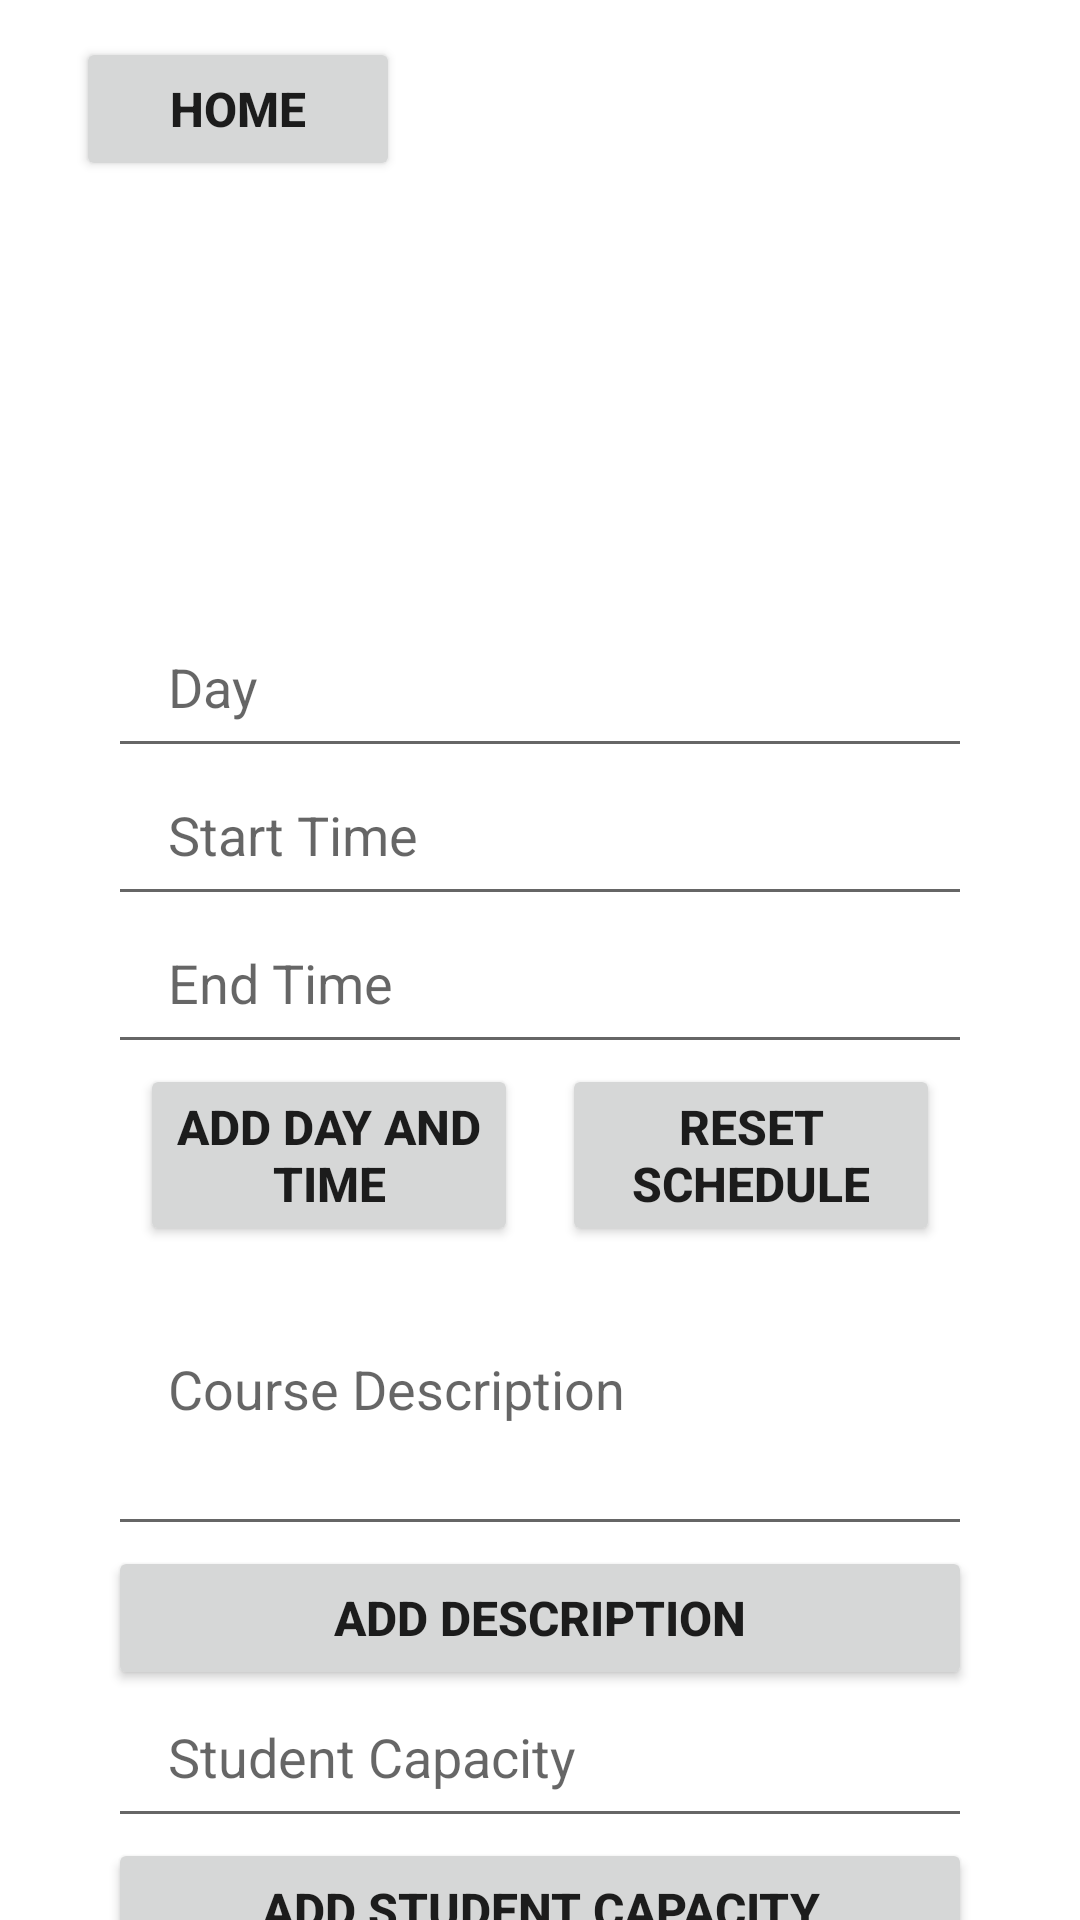

Write the Android layout XML for this screen, with the resource values it uses.
<!-- AndroidManifest.xml: application theme Theme.SEG2105Project -->
<!-- res/layout/activity_assign_details.xml -->
<?xml version="1.0" encoding="utf-8"?>
<androidx.constraintlayout.widget.ConstraintLayout xmlns:android="http://schemas.android.com/apk/res/android"
    xmlns:app="http://schemas.android.com/apk/res-auto"
    xmlns:tools="http://schemas.android.com/tools"
    android:layout_width="match_parent"
    android:layout_height="match_parent"
    tools:context=".AssignDetails">

    <ImageView
        android:id="@+id/imageView"
        android:layout_width="wrap_content"
        android:layout_height="0dp"
        android:scaleType="centerCrop"
        android:src="@drawable/bg"
        app:layout_constraintBottom_toBottomOf="parent"

        app:layout_constraintEnd_toEndOf="parent"
        app:layout_constraintHeight_percent="0.27"
        app:layout_constraintStart_toStartOf="parent"
        app:layout_constraintTop_toTopOf="parent"
        app:layout_constraintVertical_bias="0" />

    <TextView
        android:id="@+id/welcomeMessage"
        android:layout_width="wrap_content"
        android:layout_height="wrap_content"
        android:fontFamily="serif-monospace"
        android:text="EDIT COURSE"
        android:textColor="@color/white"
        android:textSize="25dp"

        android:textStyle="bold"
        app:layout_constraintBottom_toBottomOf="@+id/imageView"
        app:layout_constraintEnd_toEndOf="parent"
        app:layout_constraintStart_toStartOf="parent"
        app:layout_constraintTop_toTopOf="@+id/imageView" />

    <Button
        android:id="@+id/home"
        android:layout_width="0dp"
        android:layout_height="wrap_content"
        android:text="Home"
        app:layout_constraintVertical_bias="0.1"
        app:layout_constraintHorizontal_bias="0.1"
        android:textSize="16sp"
        android:textStyle="bold"
        app:layout_constraintBottom_toBottomOf="@+id/imageView"
        app:layout_constraintEnd_toEndOf="parent"
        app:layout_constraintStart_toStartOf="parent"
        app:layout_constraintTop_toTopOf="@+id/imageView"
        app:layout_constraintWidth_percent="0.3" />

    <EditText
        android:id="@+id/Day"
        android:layout_width="0dp"
        android:layout_height="wrap_content"
        app:layout_constraintWidth_percent="0.8"
        app:layout_constraintVertical_bias="0.35"
        app:layout_constraintHorizontal_bias="0.5"
        android:hint = "Day"
        android:paddingLeft="20dp"
        android:paddingTop="10dp"
        android:paddingBottom="15dp"
        app:layout_constraintBottom_toBottomOf="parent"
        app:layout_constraintEnd_toEndOf="parent"
        app:layout_constraintStart_toStartOf="parent"
        app:layout_constraintTop_toTopOf="parent" />

    <EditText
        android:id="@+id/startTime"
        android:layout_width="0dp"
        android:layout_height="wrap_content"
        android:hint="Start Time"
        android:paddingLeft="20dp"
        android:paddingTop="10dp"
        android:paddingBottom="15dp"
        app:layout_constraintBottom_toBottomOf="parent"
        app:layout_constraintEnd_toEndOf="parent"
        app:layout_constraintHorizontal_bias="0.5"
        app:layout_constraintStart_toStartOf="parent"
        app:layout_constraintTop_toBottomOf="@+id/Day"
        app:layout_constraintVertical_bias="0"
        app:layout_constraintWidth_percent="0.8" />

    <EditText
        android:id="@+id/endTime"
        android:layout_width="0dp"
        android:layout_height="wrap_content"
        android:hint="End Time"
        android:paddingLeft="20dp"
        android:paddingTop="10dp"
        android:paddingBottom="15dp"
        app:layout_constraintBottom_toBottomOf="parent"
        app:layout_constraintEnd_toEndOf="parent"
        app:layout_constraintHorizontal_bias="0.5"
        app:layout_constraintStart_toStartOf="parent"
        app:layout_constraintTop_toBottomOf="@+id/startTime"
        app:layout_constraintVertical_bias="0"
        app:layout_constraintWidth_percent="0.8" />

    <Button
        android:id="@+id/addDay"
        android:layout_width="0dp"
        android:layout_height="wrap_content"
        android:text="Add day and time"
        android:textSize="16sp"
        android:textStyle="bold"
        app:layout_constraintBottom_toBottomOf="parent"
        app:layout_constraintEnd_toEndOf="parent"
        app:layout_constraintStart_toStartOf="parent"
        app:layout_constraintTop_toBottomOf="@+id/endTime"
        app:layout_constraintWidth_percent="0.35"
        app:layout_constraintHorizontal_bias="0.2"
        app:layout_constraintVertical_bias="0"/>

    <Button
        android:id="@+id/resetDay"
        android:layout_width="0dp"
        android:layout_height="wrap_content"
        android:text="Reset Schedule"
        android:textSize="16sp"
        android:textStyle="bold"
        app:layout_constraintBottom_toBottomOf="parent"
        app:layout_constraintEnd_toEndOf="parent"
        app:layout_constraintStart_toStartOf="parent"
        app:layout_constraintTop_toBottomOf="@+id/endTime"
        app:layout_constraintWidth_percent="0.35"
        app:layout_constraintHorizontal_bias="0.8"
        app:layout_constraintVertical_bias="0"/>

    <EditText
        android:id="@+id/description"
        android:layout_width="0dp"
        android:layout_height="100dp"
        android:hint="Course Description"
        android:paddingLeft="20dp"
        android:paddingTop="10dp"
        android:paddingBottom="15dp"
        app:layout_constraintBottom_toBottomOf="parent"
        app:layout_constraintEnd_toEndOf="parent"
        app:layout_constraintHorizontal_bias="0.5"
        app:layout_constraintStart_toStartOf="parent"
        app:layout_constraintTop_toBottomOf="@+id/resetDay"
        app:layout_constraintVertical_bias="0"
        app:layout_constraintWidth_percent="0.8" />

    <Button
        android:id="@+id/addDescription"
        android:layout_width="0dp"
        android:layout_height="wrap_content"
        android:text="Add description"
        android:textSize="16sp"
        android:textStyle="bold"
        app:layout_constraintBottom_toBottomOf="parent"
        app:layout_constraintEnd_toEndOf="parent"
        app:layout_constraintStart_toStartOf="parent"
        app:layout_constraintTop_toBottomOf="@+id/description"
        app:layout_constraintWidth_percent="0.8"
        app:layout_constraintVertical_bias="0"/>

    <EditText
        android:id="@+id/capacity"
        android:layout_width="0dp"
        android:layout_height="wrap_content"
        android:hint="Student Capacity"
        android:paddingLeft="20dp"
        android:paddingTop="10dp"
        android:paddingBottom="15dp"
        app:layout_constraintBottom_toBottomOf="parent"
        app:layout_constraintEnd_toEndOf="parent"
        app:layout_constraintHorizontal_bias="0.5"
        app:layout_constraintStart_toStartOf="parent"
        app:layout_constraintTop_toBottomOf="@+id/addDescription"
        app:layout_constraintVertical_bias="0"
        app:layout_constraintWidth_percent="0.8" />

    <Button
        android:id="@+id/addCapacity"
        android:layout_width="0dp"
        android:layout_height="wrap_content"
        android:text="Add Student Capacity"
        android:textSize="16sp"
        android:textStyle="bold"
        app:layout_constraintBottom_toBottomOf="parent"
        app:layout_constraintEnd_toEndOf="parent"
        app:layout_constraintStart_toStartOf="parent"
        app:layout_constraintTop_toBottomOf="@+id/capacity"
        app:layout_constraintWidth_percent="0.8"
        app:layout_constraintVertical_bias="0"/>



</androidx.constraintlayout.widget.ConstraintLayout>
<!-- resources referenced by this layout -->
<resources>
  <style name="Theme.SEG2105Project" parent="Theme.MaterialComponents.DayNight.DarkActionBar">
          
          <item name="colorPrimary">@color/teal_700</item>
          <item name="colorPrimaryVariant">@color/purple_700</item>
          <item name="colorOnPrimary">@color/white</item>
          
          <item name="colorSecondary">@color/teal_200</item>
          <item name="colorSecondaryVariant">@color/teal_700</item>
          <item name="colorOnSecondary">@color/black</item>
          
          <item name="android:statusBarColor">?attr/colorPrimaryVariant</item>
          
      </style>
  <!-- not gathered from this repository: default colours our renderer supplied (Android Studio template values) -->
  <color name="purple_700">#FF3700B3</color>
  <color name="teal_200">#FF03DAC5</color>
  <color name="teal_700">#FF018786</color>
  <color name="black">#FF000000</color>
  <color name="white">#FFFFFFFF</color>
</resources>
